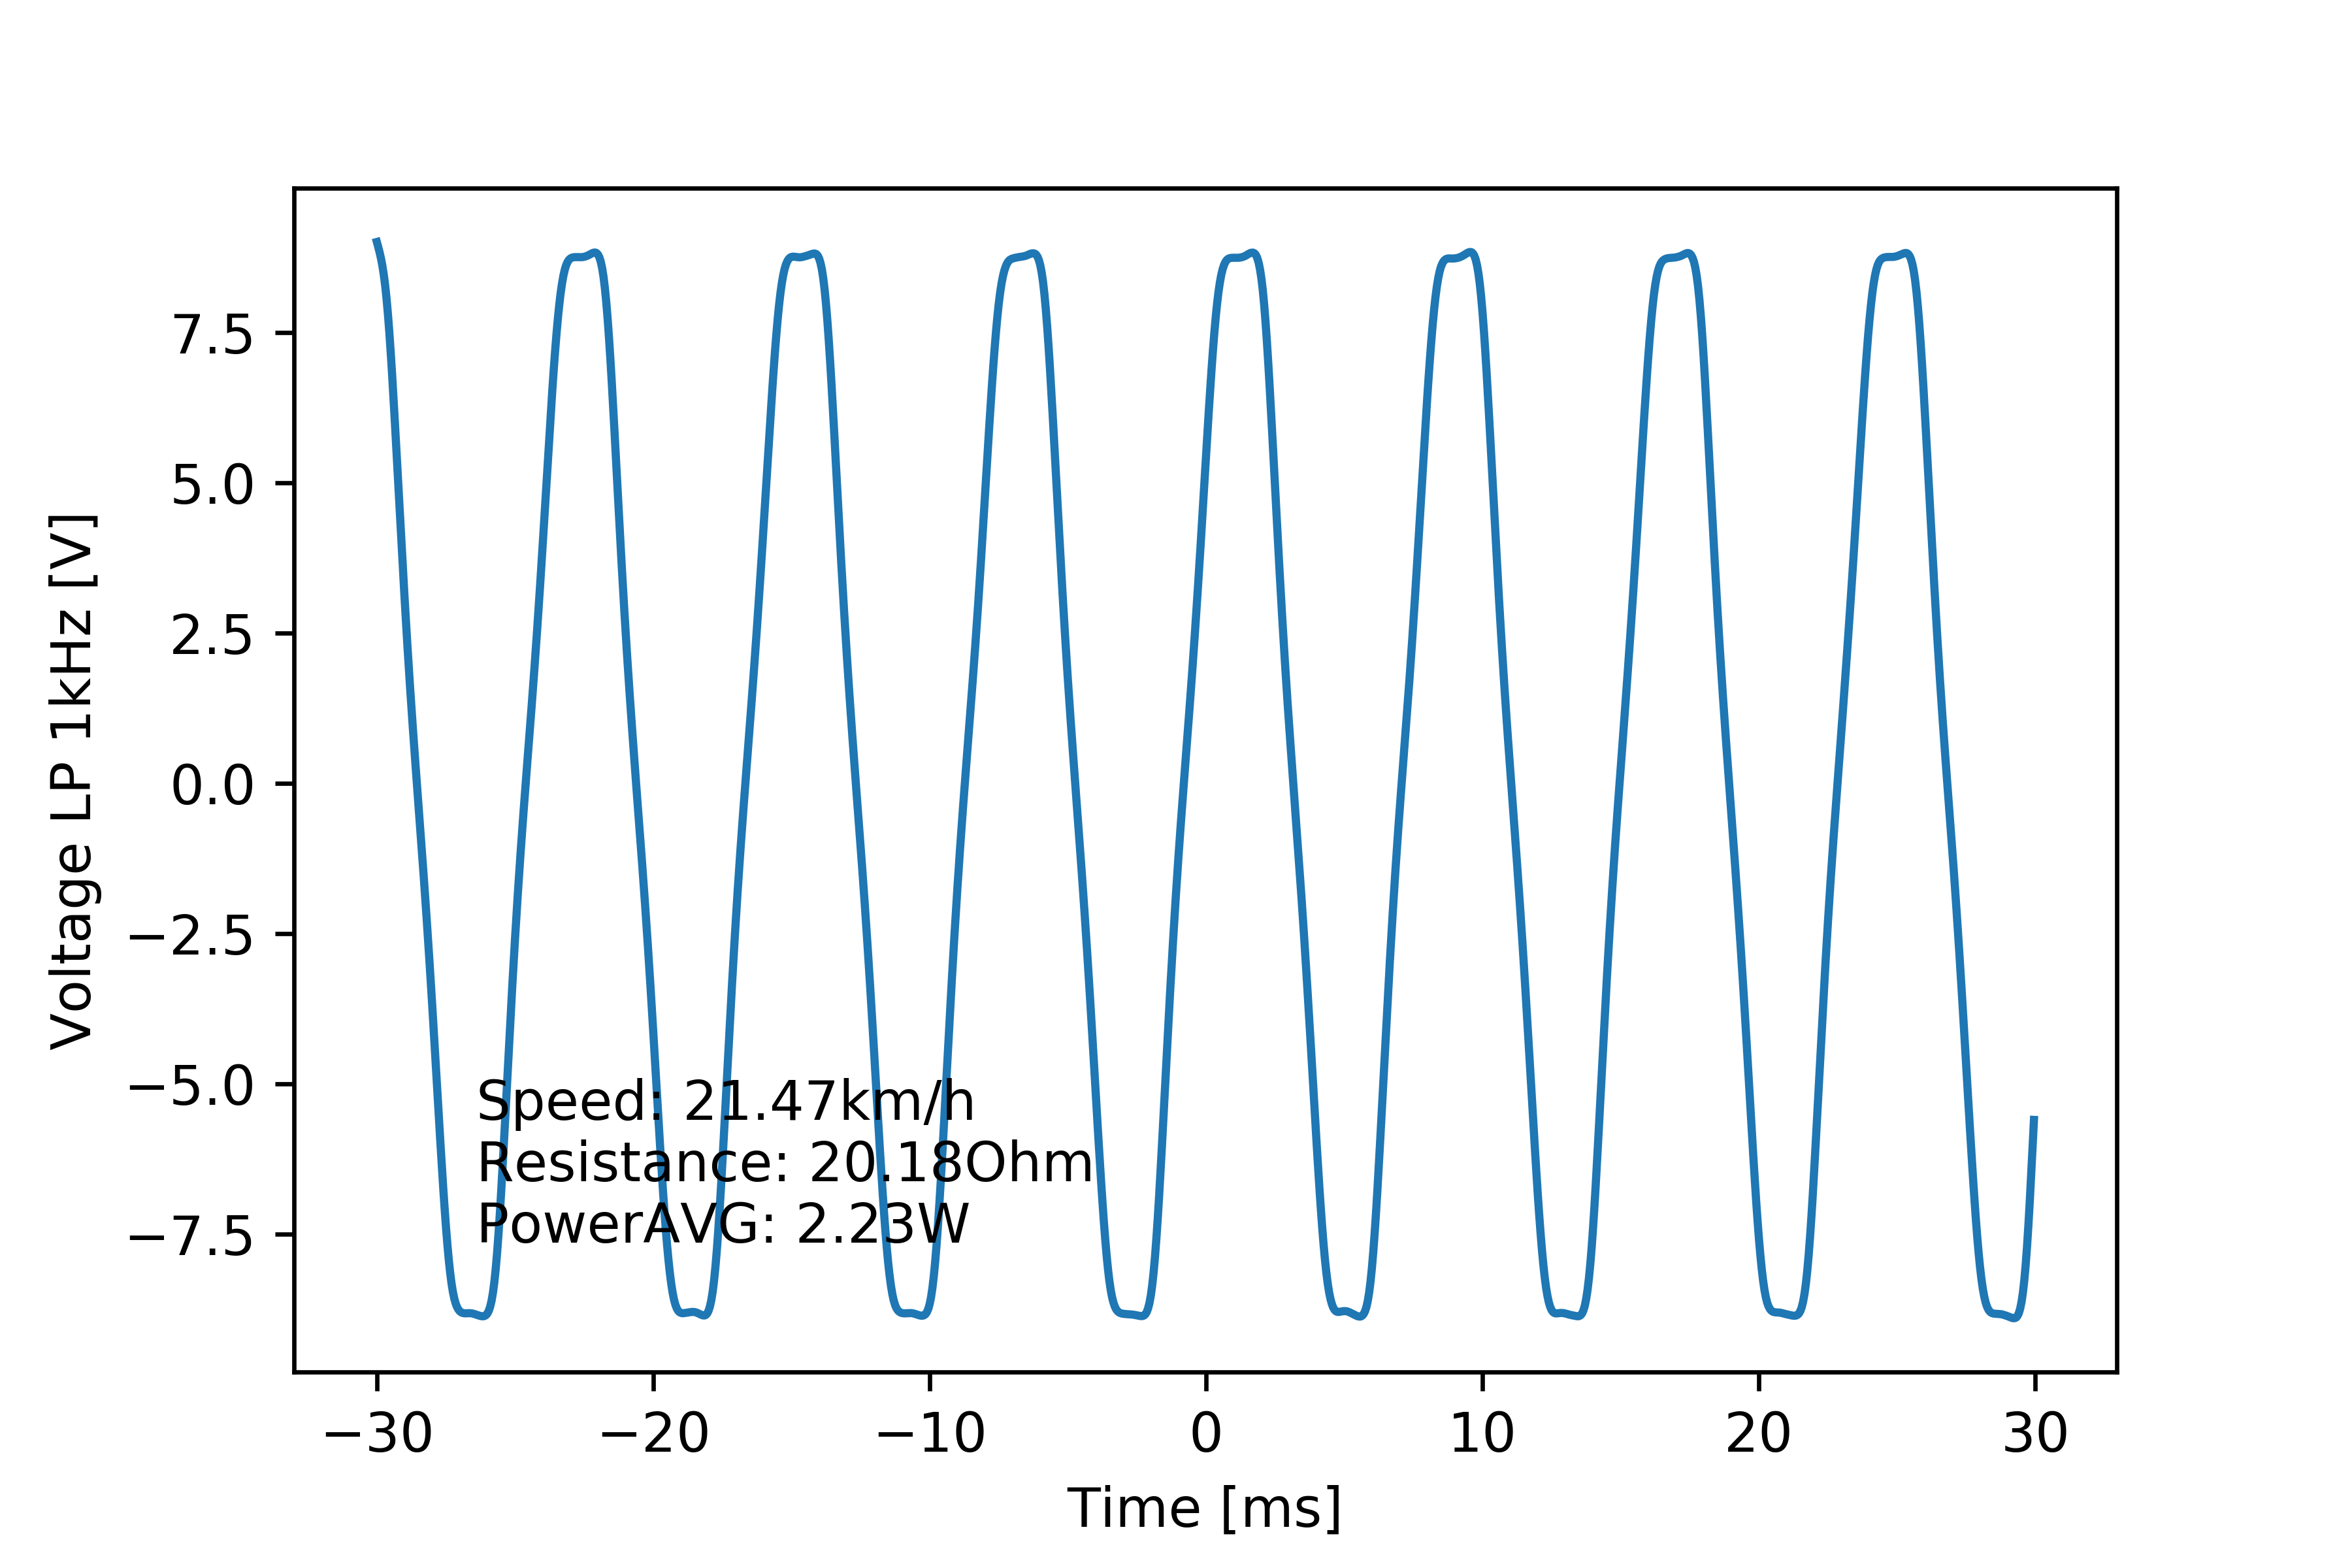

The data file committed next to this chart (first rows):
# [TIME], [VOLT], [VOLT filtered 1kHz]
#
-2.999999999999999889e-02, 8.923999999999999488e+00, 9.005109418433310253e+00
-2.994999999999999746e-02, 8.555999999999999162e+00, 8.921216967888977223e+00
-2.989999999999999949e-02, 8.923999999999999488e+00, 8.831140199830461057e+00
-2.984999999999999806e-02, 8.464000000000000412e+00, 8.729176031542804637e+00
-2.980000000000000010e-02, 8.832000000000000739e+00, 8.608474817588149364e+00
-2.974999999999999867e-02, 8.464000000000000412e+00, 8.461753655389978590e+00
-2.969999999999999724e-02, 8.740000000000000213e+00, 8.282258266351218978e+00
-2.964999999999999927e-02, 8.279999999999999361e+00, 8.064926179485651048e+00
-2.959999999999999784e-02, 8.279999999999999361e+00, 7.807408321755141323e+00
-2.954999999999999988e-02, 7.451999999999999957e+00, 7.510474091887944681e+00
-2.949999999999999845e-02, 7.543999999999999595e+00, 7.177590084077437815e+00
-2.945000000000000048e-02, 6.532000000000000028e+00, 6.814071846322205417e+00
-2.939999999999999905e-02, 6.716000000000000192e+00, 6.426240924497522045e+00
-2.934999999999999762e-02, 5.612000000000000099e+00, 6.020711521108583320e+00
-2.929999999999999966e-02, 5.796000000000000263e+00, 5.603804606588394854e+00
-2.924999999999999822e-02, 4.783999999999999808e+00, 5.181083734975104882e+00
-2.920000000000000026e-02, 4.876000000000000334e+00, 4.757067012244766246e+00
-2.914999999999999883e-02, 4.048000000000000043e+00, 4.335118542501932737e+00
-2.909999999999999740e-02, 4.232000000000000206e+00, 3.917648010187777530e+00
-2.904999999999999943e-02, 3.219999999999999751e+00, 3.506641401755074661e+00
-2.899999999999999800e-02, 3.311999999999999833e+00, 3.104033084389426822e+00
-2.895000000000000004e-02, 2.391999999999999904e+00, 2.711608095386085271e+00
-2.889999999999999861e-02, 2.576000000000000068e+00, 2.330762818619590337e+00
-2.885000000000000064e-02, 1.564000000000000057e+00, 1.962396581451787636e+00
-2.879999999999999921e-02, 1.839999999999999858e+00, 1.606804950315579683e+00
-2.874999999999999778e-02, 9.199999999999999289e-01, 1.263566212527109878e+00
-2.869999999999999982e-02, 1.104000000000000092e+00, 9.315343577124981511e-01
-2.864999999999999838e-02, 3.679999999999999938e-01, 6.088849793884959505e-01
-2.860000000000000042e-02, 5.520000000000000462e-01, 2.932832554156721838e-01
-2.854999999999999899e-02, -2.760000000000000231e-01, -1.780848010280072780e-02
-2.849999999999999756e-02, 0.000000000000000000e+00, -3.268930599278015436e-01
-2.844999999999999959e-02, -8.279999999999999583e-01, -6.362463628531283000e-01
-2.839999999999999816e-02, -7.359999999999999876e-01, -9.477465312953140542e-01
-2.835000000000000020e-02, -1.471999999999999975e+00, -1.262933918652715537e+00
-2.829999999999999877e-02, -1.379999999999999893e+00, -1.583224708248980095e+00
-2.824999999999999734e-02, -2.116000000000000103e+00, -1.910030196960784465e+00
-2.819999999999999937e-02, -1.931999999999999940e+00, -2.244709035181937207e+00
-2.814999999999999794e-02, -2.759999999999999787e+00, -2.588338462533076534e+00
-2.809999999999999998e-02, -2.668000000000000149e+00, -2.941465593631267694e+00
-2.804999999999999855e-02, -3.495999999999999996e+00, -3.304060598409064298e+00
-2.799999999999999711e-02, -3.311999999999999833e+00, -3.675550790978872939e+00
-2.794999999999999915e-02, -4.323999999999999844e+00, -4.054762181193154902e+00
-2.789999999999999772e-02, -4.139999999999999680e+00, -4.439948119996751430e+00
-2.784999999999999976e-02, -5.059999999999999609e+00, -4.828974565649126305e+00
-2.779999999999999832e-02, -4.876000000000000334e+00, -5.219389323167528794e+00
-2.774999999999999689e-02, -5.796000000000000263e+00, -5.608280665649413521e+00
-2.769999999999999893e-02, -5.612000000000000099e+00, -5.992066439802569811e+00
-2.764999999999999750e-02, -6.623999999999999666e+00, -6.366359731698911339e+00
-2.759999999999999953e-02, -6.532000000000000028e+00, -6.726121387774414373e+00
-2.754999999999999810e-02, -7.359999999999999432e+00, -7.066142766120034224e+00
-2.750000000000000014e-02, -7.176000000000000156e+00, -7.381501987524408115e+00
-2.744999999999999871e-02, -8.003999999999999559e+00, -7.667754510831434445e+00
-2.739999999999999727e-02, -7.820000000000000284e+00, -7.921080173678626934e+00
-2.734999999999999931e-02, -8.647999999999999687e+00, -8.138662113764562278e+00
-2.729999999999999788e-02, -8.279999999999999361e+00, -8.319276245651668233e+00
-2.724999999999999992e-02, -8.832000000000000739e+00, -8.463711664274514490e+00
-2.719999999999999848e-02, -8.740000000000000213e+00, -8.574858602642992267e+00
-2.715000000000000052e-02, -8.464000000000000412e+00, -8.657513419277805156e+00
-2.709999999999999909e-02, -8.464000000000000412e+00, -8.717351790645347265e+00
... 1,141 more rows
